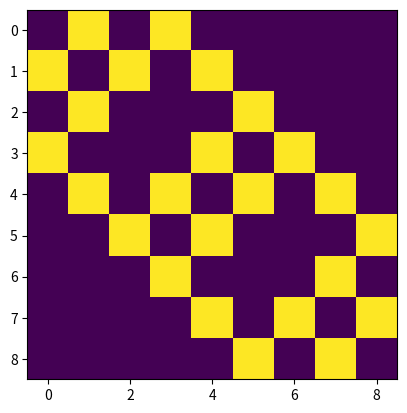
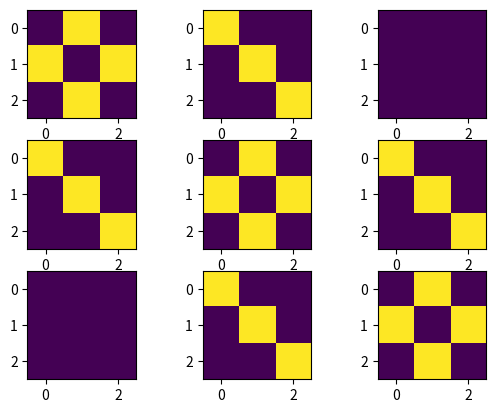

Recreate these plots in Python, in order.
import numpy as np
import matplotlib.pyplot as plt

nb_cases=3


def voisins(pos):  # pour avoir la liste des voisins
   liste_voisins=[]
   for i in range(-1,2):
      for j in range(-1,2):
         if i*j==0 and (i,j)!=(0,0) and 0<=pos[0]+i<=nb_cases-1 and 0<=pos[1]+j<=nb_cases-1:
            liste_voisins.append((pos[0]+i,pos[1]+j))

   return liste_voisins

# numerotation des aretes
dico_noms={}
numero=1
for j in range(nb_cases):
   for i in range(nb_cases):
     dico_noms[numero]=(j,i)
     numero+=1

matrice_adjacence=np.zeros((nb_cases**2,nb_cases**2))

for i in range(nb_cases**2):
   for j in range(nb_cases**2):
     # print(j+1)
     # print(dico_noms[j+1])
     # print()
     if dico_noms[j+1] in voisins(dico_noms[i+1]) or dico_noms[i+1] in voisins(dico_noms[j+1]):
        matrice_adjacence[i,j]=1

plt.close()

plt.figure()
plt.imshow(matrice_adjacence)
fig=plt.figure()

compteur=1
for i in range(nb_cases):
   for j in range(nb_cases):

     fig.add_subplot(nb_cases,nb_cases,compteur)
     plt.imshow(matrice_adjacence[nb_cases*i:nb_cases*(i+1),nb_cases*j:nb_cases*(j+1)])
     compteur+=1

# creation du laplacien
laplacien=np.negative(np.copy(matrice_adjacence))
for i in range(nb_cases**2):
   compteur=0
   for j in range(nb_cases**2):
     if matrice_adjacence[i,j]==1:
        compteur+=1
   laplacien[i,i]=compteur

print(np.linalg.det(laplacien[:-1,:-1]))
# print(laplacien)

plt.show()




